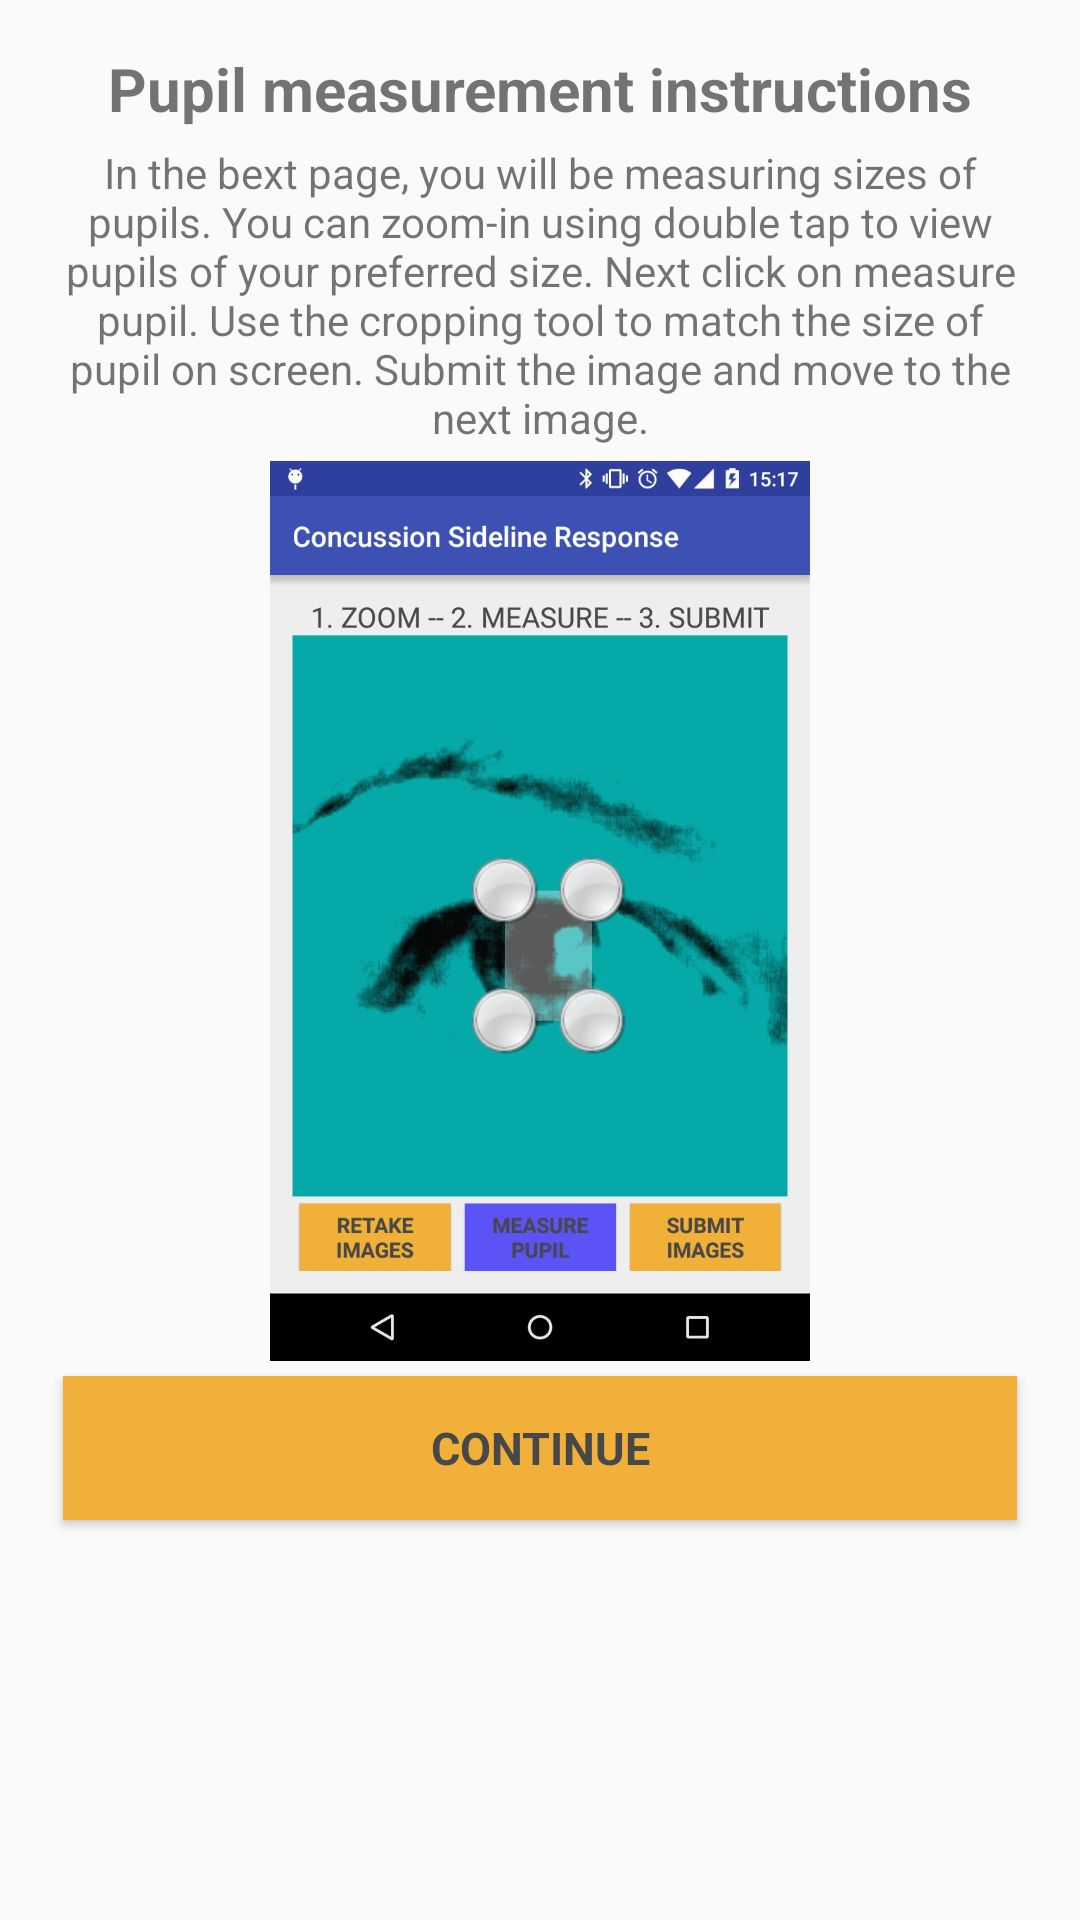

Android layout source for this screen:
<!-- AndroidManifest.xml: application theme AppTheme -->
<!-- res/layout/activity_measurement_instructions.xml -->
<?xml version="1.0" encoding="utf-8"?>
<LinearLayout
    xmlns:android="http://schemas.android.com/apk/res/android"
    xmlns:tools="http://schemas.android.com/tools"
    android:layout_width="match_parent"
    android:layout_height="match_parent"
    android:paddingBottom="@dimen/activity_vertical_margin"
    android:paddingLeft="@dimen/activity_horizontal_margin"
    android:paddingRight="@dimen/activity_horizontal_margin"
    android:paddingTop="@dimen/activity_vertical_margin"
    android:orientation="vertical"
    tools:context="edu.neu.hinf5300.concussionsidelineresponse.measurementInstructions">

    <TextView
        android:layout_width="match_parent"
        android:layout_height="wrap_content"
        android:text="@string/measurement_title"
        android:textSize="20sp"
        android:layout_gravity="center"
        android:gravity="center_horizontal"
        android:textStyle="bold"/>
    <TextView
        android:layout_width="match_parent"
        android:layout_height="wrap_content"
        android:text="@string/measurement_instructions"
        android:layout_margin="5dp"
        android:textAlignment="center"/>

    <ImageView
        android:layout_width="wrap_content"
        android:layout_height = "300dp"
        android:src = "@drawable/measurement"/>

    <Button
        android:layout_width="match_parent"
        android:layout_height="wrap_content"
        android:text="@string/continue_button_text"
        android:id="@+id/continue_measurement_button"
        android:layout_marginTop="5dp"
        android:layout_marginLeft="5dp"
        android:layout_marginRight="5dp"
        style="@style/ButtonStyle"/>

</LinearLayout>
<!-- resources referenced by this layout -->
<resources>
  <dimen name="activity_horizontal_margin">16dp</dimen>
  <dimen name="activity_vertical_margin">16dp</dimen>
  <!-- drawable measurement: jpeg bitmap (drawable, 68526 bytes) -->
  <string name="continue_button_text">Continue</string>
  <string name="measurement_instructions">In the bext page, you will be measuring sizes of pupils. You can zoom-in using double tap to view pupils of your preferred size. Next click on measure pupil. Use the cropping tool to match the size of pupil on screen. Submit the image and move to the next image. </string>
  <string name="measurement_title">Pupil measurement instructions</string>
  <style name="ButtonStyle" parent="@android:style/TextAppearance.Medium">
          <item name="android:layout_width">match_parent</item>
          <item name="android:layout_height">wrap_content</item>
          <item name="android:textSize">15sp</item>
          <item name="android:textStyle">bold</item>
          <item name="android:textColor">#484848</item>
          <item name="android:typeface">sans</item>
          <item name="android:background">@color/mainButtonColor</item>
          <item name="android:padding">2dp</item>
          <item name="android:layout_margin">5dp</item>
      </style>
  <style name="AppTheme" parent="Theme.AppCompat.Light.DarkActionBar">
          
          <item name="colorPrimary">@color/colorPrimary</item>
          <item name="colorPrimaryDark">@color/colorPrimaryDark</item>
          <item name="colorAccent">@android:color/holo_green_dark</item>
          <item name="android:textColorPrimary">@android:color/primary_text_light</item>
  
  
      </style>
  <color name="mainButtonColor">#f1b039</color>
  <color name="colorPrimary">#3F51B5</color>
  <color name="colorPrimaryDark">#303F9F</color>
</resources>
